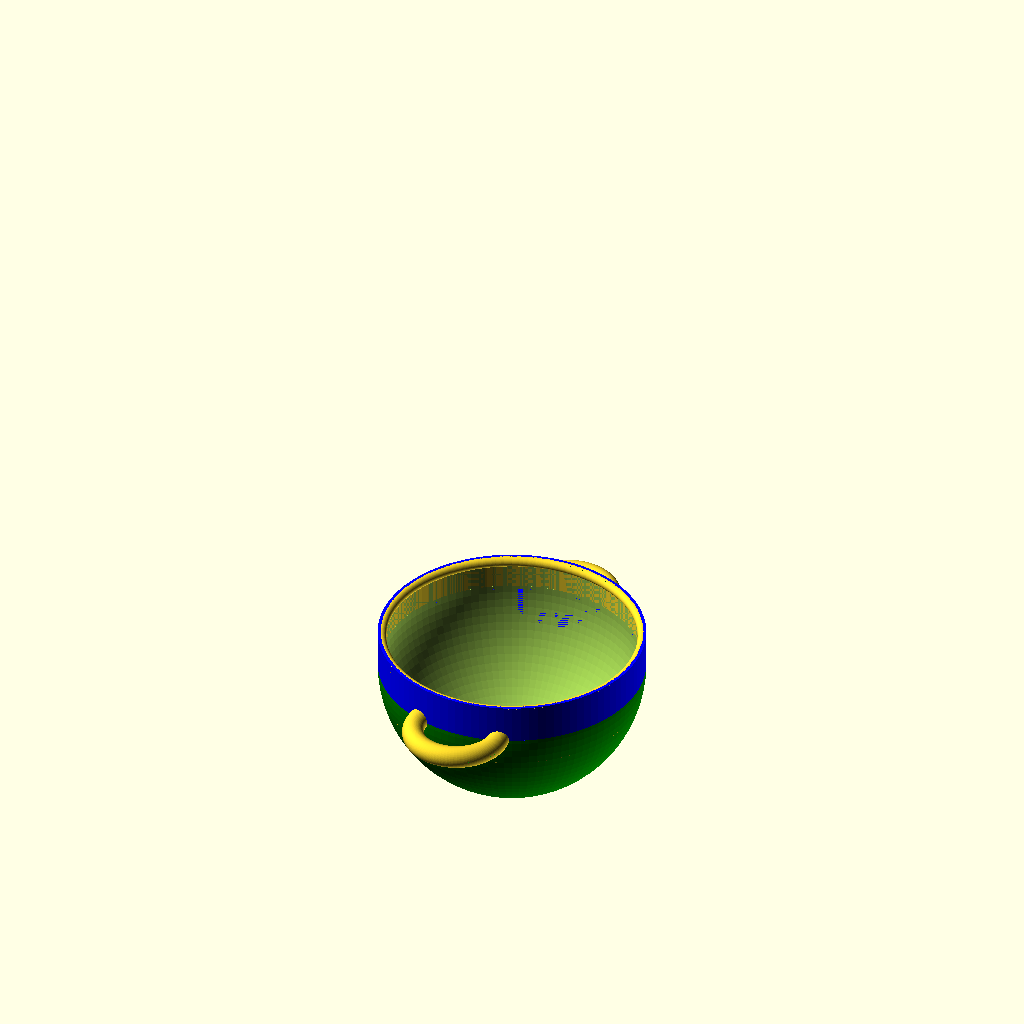
Cell 1: the model at its default parameters.
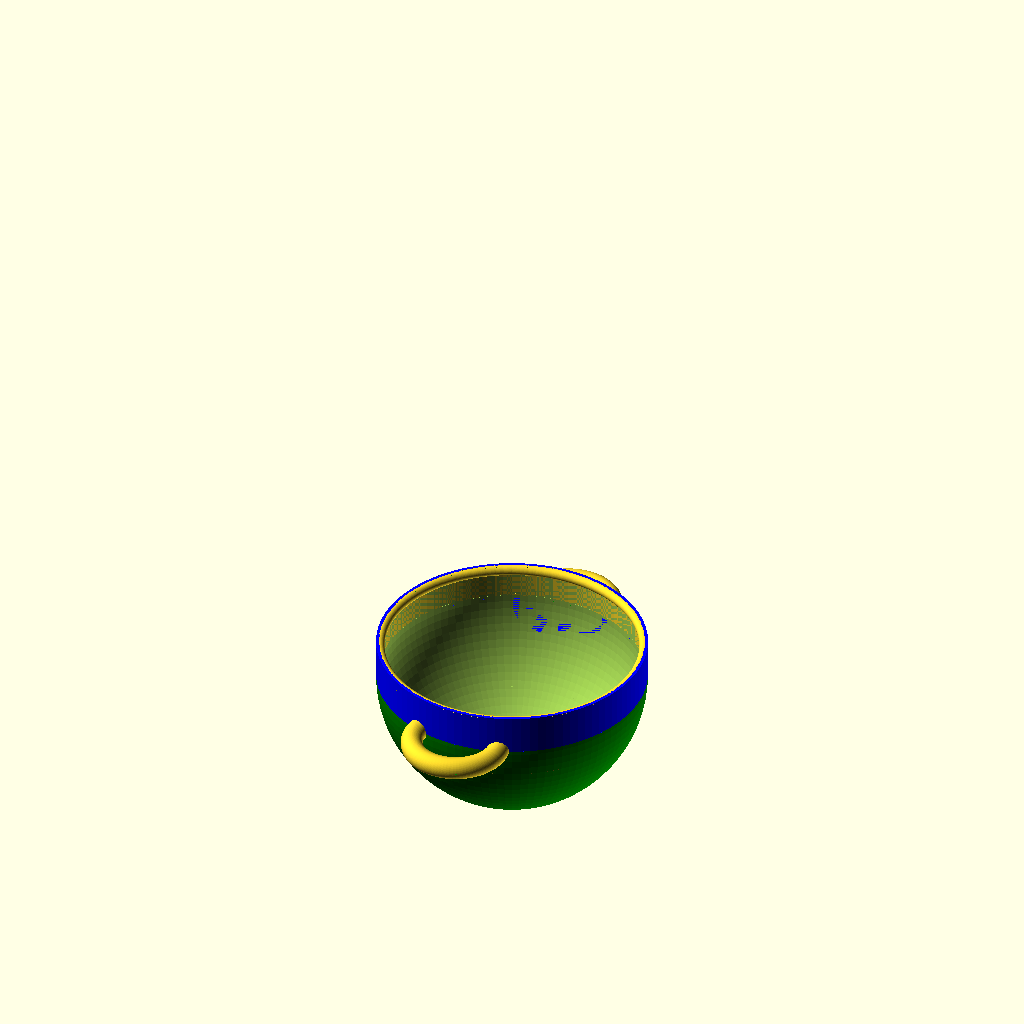
Cell 2: the same model with excess_lip_scale_factor = 2.6.
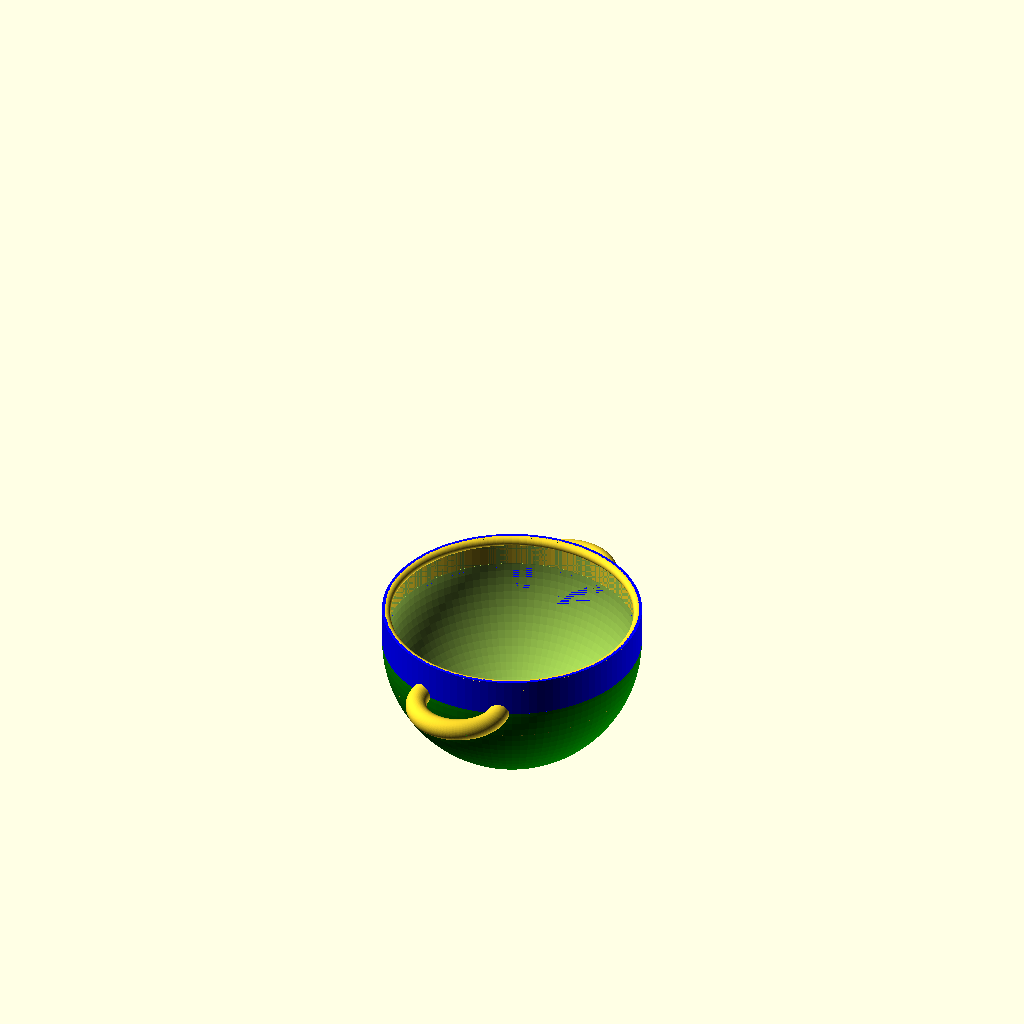
Cell 3: PI = 6.283184 (everything else at default).
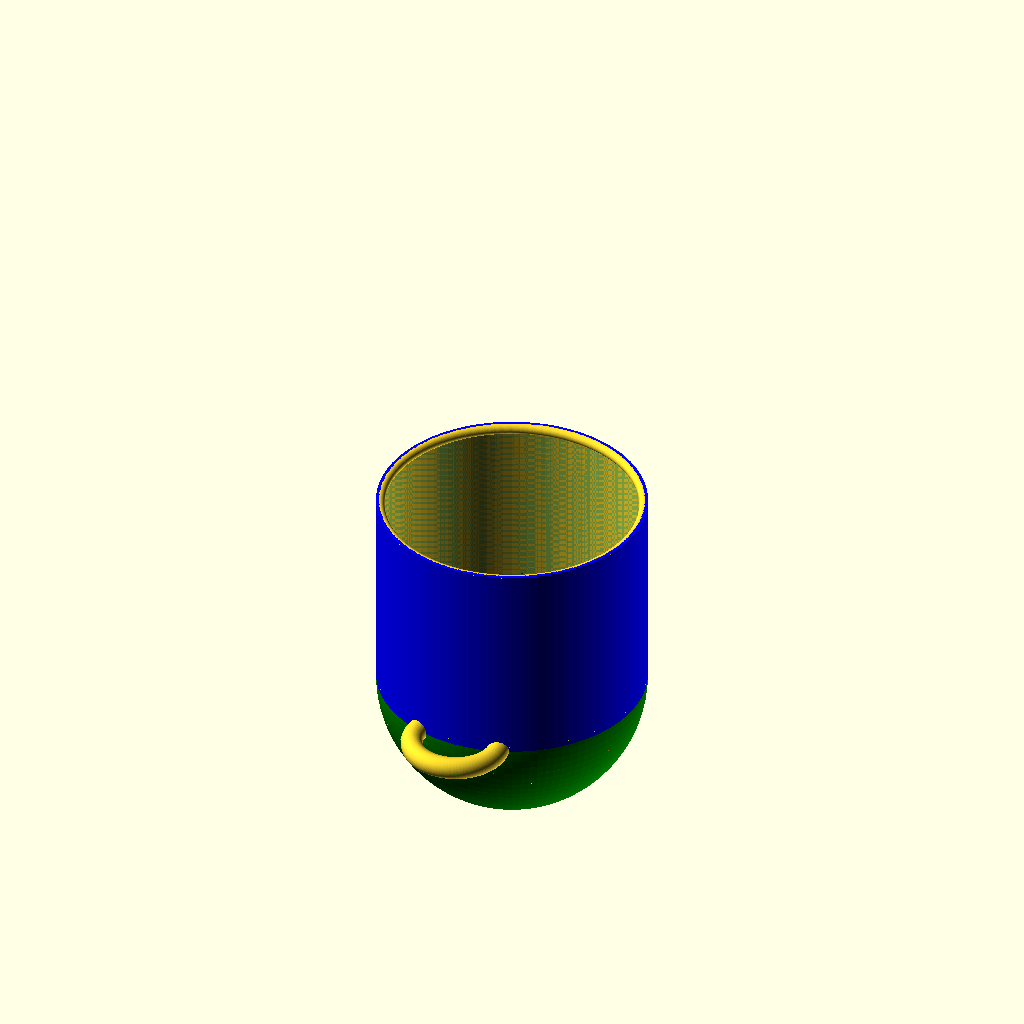
Cell 4: the same model with A = 2.6.
All cells are drawn from the same view direction (rotation 55°, 0°, 25°, orthographic, colour scheme Cornfield), but the view is re-fitted for each cell, so position and scale can differ between cells as well as the parameter.
Source of the model, hypo-Round_vs_Flat/ParameterizedPotDesigns_Cledden_09-07-25.scad:


// Copyright Aditya Choksi, Cledden Obeng-Poku Kwanin, and Robert L. Read, 2024
// Released under CERN Strong-reciprocal Open Hardware License

// This is an attempt to make a new parametrized experimental apparatus
// for teting our ferrofluid check valve. It will be similar to the system
// that Veronica design in SolidWorks, but will use the improved, 360 degree design


excess_lip_scale_factor = 1.3;

PI = 3.141592;

// TODO: we need a good module for the D-handles.
// Right now that code is spread across a lot of places.

// TODO: An Aspect Ratio for flat pots can be less than 1,
// but not for round-bottomed pots. We should reorganize 
// the code to take that into account.

// Currently if the Aspect Ratio is <= 1.0, the bot is not defined.
// A = 1.3; // aspect ratio (pure number) for rounded pots
A = 1.3; // aspect ratio for flat pots
V_ml = 100; 
// 1 ml = 1000 mm^3
V_water = V_ml*1000;
V_pot = ((V_ml*1000)*excess_lip_scale_factor); // cubic millimeters (thousandths of a mililter)


// This math done by Cledden...
// H = heigh will be a computed value
// S = height of the side 

// R = radius of the pot (mm)
// D = diaeter of the pot
// A = H/D
// H = R + S
// D = 2R
// VP = Vcy + Vhs (Total volume volume of hemisphere + volume of cylinder
// VP = PI * R^2 * (H - R) + 2/3 * PI * R^3
// ... collecting PI * R^2
// VP = PI * R^2 [(H-R) + 2/3 * R]
// ... substitute H = A * R
// VP = PI * R^2 [(A*R - R) + 2/3 *R]
// VP = PI * R^3 [(A - 1) + 2/3]
// VP = PI * R^3 [A - 1/3]
// R = pow(VP / (PI *(A - 1/3)),1/3)


function radius(A,V) = pow(V / (PI *(A - 1/3)),1/3);

// This is the aspect ratio times the radius...
// This is now unclear to me
function height(A,V) = A * radius(A,V);

function side(A,V) = height(A,V) - radius(A,V);



// In this case, A = H / (2R)
// V = H * PI * R^2 
// V = (A * 2R ) PI * R^2 =  2 * PI * AR^3
// R = pow(V / ( 2 * PI * A), 1/3);

function cyl_radius(A,V) = pow(V / ( 2 * PI * A), 1/3);
function cyl_height(A,V) = A*(2*cyl_radius(A,V));

echo(radius(A,V_pot));
echo(height(A,V_pot));

echo("cyl radius");
echo(cyl_radius(A,V_pot));
echo("cyl height");
echo(cyl_height(A,V_pot));

radius_mm = radius(A,V_pot);

wall_thickness = radius_mm/40;

base_scale_factor = 2;
height_scale_factor = 0.5;
extra_height = radius_mm/40;

lid_thickness = radius_mm/12;
lid_knob_height = radius_mm/5;
knob_scale_factor = 2;
lid_wall_size = sqrt(lid_thickness);
lid_scale_factor =  0.5;

lid_hook_height = radius_mm/6;
lid_hook_gap_tolerance = radius_mm/14;
lid_hook_thickness = radius_mm/30;
lid_hook_connector_height = radius_mm/60;
lid_extender_angle_scale = 0.9;

lid_handle_radius = radius_mm*0.6;
lid_handle_thickness = radius_mm/6;
lid_handle_wall_thickness = radius_mm/40;
lid_handle_scale_factor = 1.2;


conical_lid_scale_factor = 0.7;
conical_lid_height = radius_mm/0.8;

conical_end_height = radius_mm/4;
conical_end_scale_factor = 1.33;

pot_handle_radius = radius_mm/2.4;
pot_handle_thickness = radius_mm/6;
// pot_handle_wall_thickness = radius_mm/40;
pot_handle_wall_thickness = radius_mm/80;
handle_position = -(radius_mm/6);

// lid_distance_from_pot = radius_mm/1.2;
lid_distance_from_pot = radius_mm/2.8;


finWidth = wall_thickness;
// finLength = outer_rad/2;
// finHeight = 5;

legWidth = wall_thickness;
// legLength = outer_rad/2;
// legHeight = 5;
legBallRadius = radius_mm/10;


// ptype = "flatbottom";
//ptype = "flatbottom_with_fins";
//ptype = "roundbottom";
//ptype = "roundbottom_with_fins";
 ptype = "roundbottom_with_handles";
//ptype = "roundbottom_with_fins_and_handles";
// ptype = "none";
rim_bead_radius = lid_thickness/2;
if (ptype == "flatbottom") {
    rim_bead_radius = lid_thickness;
} else {
    rim_bead_radius = min(3,side(A,V_pot));
}
echo("rim_bead_radius");
echo(rim_bead_radius);

 ltype = "none";
// ltype = "flat_lid"; // -- incorrect!
// ltype = "solidconical"; // -- incorrect!
// ltype = "hollowconical"; 
// ltype = "hollowconicalwithconcavelid";





 //ctype = "roundBottomPot_content"; //added by Cleddden for Pot content
// ctype = "flatBottomPot_content";//added by Cleddden for Pot content
ctype = "none"; //added by Cleddden for Pot content

// set resolution here
// This is good for fast rendering
// $fn=30;
$fn = 100;

module roundedFin(Fw,Fl,Fh){
    color ("red")
    //cube([Fw,Fl,Fh],center=true);
    resize(newsize=[Fw,Fl,Fh])
        sphere(Fh);
}

module cubeFin(Fw,Fl,Fh){
    color ("purple")
    cube([Fw,Fl,Fh],center=true);
}


module radialFin(r,angle) {
    ro = r + wall_thickness;
    finLength = ro/2;
    finHeight = ro;
        rotate([0,0,angle])
        translate([0,ro-finLength/2,-finHeight/2])
        roundedFin(finWidth*3,finLength*1.5,finHeight);
}


module legFin(r,angle) {
    ro = r + wall_thickness;
    legLength = ro/2;
    legHeight = ro;
    rotate([0,0,angle])
    translate([0,ro-legLength/2,-ro/2])
    union() {
        //cubeFin(legWidth,legLength,legHeight);
        translate([0,legLength/2 - legBallRadius,-legHeight/2])
        sphere(legBallRadius);
    }
}


module radialFins(r,num) {
    delta = 360 / num;
    for ( i = [0:1:num-1]) {
       radialFin(r,delta*i);
    }
}
module legFins(r,num) {
    delta = 360 / num;
    for ( i = [0:1:num-1]) {
       legFin(r,delta*i);
    }
}
module triangularFins(r,num) {
    delta = 360 / num;
    for ( i = [0:1:num-1]) {
       triangularFinMK(r,delta*i);
    }
}

module roundBottomOutside(A,V) {
    radius_mm = radius(A,V);
    side_h = side(A,V);
     union () {
        color ("green")
        difference() {
            sphere (radius_mm+wall_thickness);
            translate([0,0,radius_mm*2])
            cube(radius_mm*4,center=true);
        }
        
        // now we add the rim and cut away a cone to make a 
        // Conical fit for the rim.
        color("blue")
        difference() {
            cylinder (h=side_h,r1=radius_mm+wall_thickness,r2=radius_mm+wall_thickness);
        }
    }
}



module roundBottomPot(A,V) {
   radius_mm = radius(A,V);
   side_h = side(A,V);
    union() {
       difference() {    
            roundBottomOutside(A,V);
            union () {
                sphere (r = radius_mm);
                translate([0,0,1])
                cylinder (h=side_h+1,r1 =radius_mm, 
                r2= radius_mm);
            }
        }
        translate([0,0,side_h-rim_bead_radius])
        potInterface(radius_mm,radius_mm+wall_thickness,rim_bead_radius);
    }
}

module roundBottomPotWithFins(A,V) {
    radius_mm = radius(A,V);
    roundBottomPot(A,V);

    difference() {
        union() {
            legFins(radius_mm,3);
            triangularFins(radius_mm,18);
            //radialFins(radius_mm,12);
        }
        roundBottomOutside(A,V);
    }
}

module roundBottomPotWithHandles(A,V){
    radius_mm = radius(A,V);
    side_h = side(A,V);
    roundBottomPot(A,V);
    
    union(){
        roundBottomPot(A,V);
        
    handle(A,V,ptype,radius_mm);
    handle(A,V,ptype,-radius_mm);
    }    
}
module roundBottomPotWithHandlesAndFins(A,V){
    radius_mm = radius(A,V);
     side_h = side(A,V);
    roundBottomPotWithFins(A,V);
    
    union(){
        roundBottomPotWithFins(A,V);
        handle(A,V,ptype,radius_mm);
        handle(A,V,ptype,-radius_mm);
    }
}

module flatBottomPot (A,V) {
    radius_mm = cyl_radius(A,V);
    outer_rad = cyl_radius(A,V) + wall_thickness;
    echo("outer_rad");
    echo(outer_rad);
    pot_height = cyl_height(A,V);
    #union(){
        translate([0,0,pot_height/2 - rim_bead_radius])
        potInterface(radius_mm,radius_mm+wall_thickness,rim_bead_radius);
        difference () {
            cylinder (h=    pot_height, r=outer_rad, center = true);
            translate ([0,0,(wall_thickness+(extra_height/2))])
            cylinder (h=pot_height+extra_height, r1=(outer_rad-wall_thickness), r2 =(outer_rad-wall_thickness), center=true);
        
    }
    handle(A,V,ptype,radius_mm);
    handle(A,V,ptype,-radius_mm);
}    
}

module flatBottomPotOutside () {
    difference () {
        cylinder (h=    pot_height, r=outer_rad, center = true);
    }
}
module flatBottomPotWithFins() {
    flatBottomPot();
    difference() {
        radialFins(16);
        flatBottomPotOutside();
    }
}

//this module was added by Cledden
module flatBottomPot_content (A,V_pot,V_water) {
    outer_rad = cyl_radius(A,V_pot) + wall_thickness;
    echo("outer_rad");
    echo(outer_rad);
    // I think this is wrong...we want to use 
    // the cyl_radius to compute the water...
    pot_height = cyl_height(A,V_pot);
    water_height = pot_height * V_water/V_pot;
    
        translate ([0,0,wall_thickness/2])
    translate([0,0,-(pot_height - water_height)/2])
    color ("blue")
        cylinder (h=(water_height-(wall_thickness)),r1 =(outer_rad-wall_thickness), r2 =(outer_rad-wall_thickness), center=true);
}

//this module was added by Cledden
// Take the Volume here to be the true volume of water,
// which is less than the pot volume
module roundBottomPot_content(A,V_pot,V_water) {
    // We need to correct the radius here
    // for the excessive lip factor.
    // The radius must be computed from the pot volume
   radius_mm = radius(A,V_pot);
    
   side_water_h = height(A,V_water) - radius(A,V_pot);
   side_h = side(A,V_water);
    // if the side_h is not positive here, we likely 
    // have a serious problem...we need to rethink this..
    
    echo("side_h");
    echo(side_h);
    echo("side_water__h");
    echo(side_water_h);
      difference () {
        union () {
            sphere (r = radius_mm);
            translate([0,0,0])
            cylinder (h=side_water_h,r1 =radius_mm, 
            r2= radius_mm);
        }
        translate ([-radius_mm,-radius_mm,side_water_h])
        cube (size = radius_mm*2, center =false);
    }
}

module concavehandleshell (){
    radius_mm = radius(A,V_pot);
    difference(){
        scale([1,1,lid_scale_factor])
            sphere(radius_mm*conical_lid_scale_factor);

        translate([0,0,radius_mm*conical_lid_scale_factor])
        cube((radius_mm*conical_lid_scale_factor)*2, center = true);
    }
}

module conicalknob() {
    rotate ([180,0,0])
    translate ([0,0,lid_thickness*0.01])
    cylinder (h= lid_knob_height, r1=(lid_thickness),r2=lid_thickness*knob_scale_factor);
}

// This is the lip that goes into the pot.
module lidhookextender() {
    radius_mm = radius(A,V_pot);
    difference(){

        cylinder(h = lid_hook_height, r2 = radius_mm - lid_hook_gap_tolerance, r1 = (radius_mm - lid_hook_gap_tolerance)*lid_extender_angle_scale, center=true);

// This removes the core.
        cylinder(h = lid_hook_height*6, r2 = (radius_mm - lid_hook_gap_tolerance)-lid_hook_thickness, r1 = ((radius_mm - lid_hook_gap_tolerance)*lid_extender_angle_scale)-lid_hook_thickness, center=true);
    }
}
// I guess that this connects the extender to the lid.
module lidhookconnector() {
    radius_mm = radius(A,V_pot);
    difference(){
            cylinder(h = lid_hook_connector_height, r = radius_mm,center=true);
            cylinder(h = lid_hook_connector_height*6, r = (radius_mm - lid_hook_gap_tolerance)*lid_extender_angle_scale,center=true);
    }
}
// I think the idea here is to build up 
module lidhook(){
    union() {
        lidhookextender();
        translate([0,0,-lid_hook_height/10])
        lidhookconnector();
    }
}


// this is the part of the pot that is a "bead" inside
// the rim of the pot strenghtening it from dings and producing
// a tight fit with the lid. The lid Interface cuts away
// the pot Interface, so that the shape need only be programmed once
// ri = pot inner radius
// ro = pot outer radius
module potInterface(ri,ro,rim_bead_radius = 10) {
    difference() {
        rotate_extrude(angle = 360, convexity = 2) 
        translate([ri, 0])
        circle(r = rim_bead_radius);
      // now cutaway a cylinder of radius rotate
        difference() {
            cylinder(h=80,r=ro+rim_bead_radius,center=true);
            cylinder(h=100,r=ri,center=true);
        }
    }
}

// this is the part of the lid that strengthens the rim
// and makes a seal with the pot
// ri is the innner radius of the pot rim,
// ro is the outer radius
module lidInterface(ri,ro,rim_bead_radius = 10) {
    difference() {
        rotate_extrude(angle = 360, convexity = 2) 
        translate([ri-rim_bead_radius, 0])
        circle(r = rim_bead_radius);
      // now cutaway a cylinder of radius rotate
        translate([0,0,rim_bead_radius])
        rotate_extrude(angle = 360, convexity = 2) 
        translate([ri, 0])
        circle(r = rim_bead_radius);
    }  
}

module flatLid (inner_rad) {
    outer_rad = inner_rad+wall_thickness;
    union () {
        cylinder (h= lid_thickness, r=outer_rad, center = true);
        // this needs to be improved.
        conicalknob();
        translate([0,0, rim_bead_radius/2])
        lidInterface(inner_rad,inner_rad+wall_thickness,
        rim_bead_radius);
     } 
}

module solidconicalLid (inner_rad) {
    outer_rad = inner_rad+wall_thickness;
    union () {
          conicalknob();
          cylinder (h=conical_lid_height, r1=(outer_rad*conical_lid_scale_factor), r2 =(outer_rad));  
          translate([0,0,conical_lid_height])
          lidhook(); 
     } 
}


module hollowconicalLid (inner_rad) {
    outer_rad = inner_rad+wall_thickness;
    union () {
//        cylinder (h=lid_thickness, r=outer_rad, center = true);
        conicalknob();
        difference(){
            cylinder (h=conical_lid_height, r1=(outer_rad*conical_lid_scale_factor), r2 =(outer_rad));
            translate([0,0,lid_thickness*0.55])
            cylinder (h=conical_lid_height-lid_wall_size, r1=(outer_rad*conical_lid_scale_factor)-(lid_wall_size), r2 =(outer_rad)-(lid_wall_size));
        }
        translate([0,0,conical_lid_height])
        lidhook();
     }
}

// This is our main pot lid.
module concaveconicalLid(inner_rad){
    outer_rad = inner_rad+wall_thickness;
    radius_mm = radius(A,V_pot);
    
    union(){
        difference(){
            union () {
                difference(){
                    scale([1,1,lid_scale_factor])
                        sphere(radius_mm*conical_lid_scale_factor);
                    translate([0,0,-radius_mm*conical_lid_scale_factor])
                    cube((radius_mm*conical_lid_scale_factor)*2, center = true);
                }
                difference(){
                    cylinder (h=conical_lid_height, r1=(outer_rad*conical_lid_scale_factor), r2 =(outer_rad));
                    translate([0,0,lid_thickness*0.55])
                    // this cuts away a portion of the lid..
                    cylinder (h=conical_lid_height-lid_wall_size, r1=(outer_rad*conical_lid_scale_factor)-(lid_wall_size), r2 =(outer_rad)-(lid_wall_size));
                }
                translate([0,0,conical_lid_height])
                // This is actually the inner part of the rim that
                // fits inside the male part of the pot.
                lidInterface(radius_mm,radius_mm+wall_thickness,
                    rim_bead_radius);
            }
            scale([1,1,lid_scale_factor])
                sphere((radius_mm*conical_lid_scale_factor)-lid_wall_size);
        }
        
        // This is the handle
        difference(){
            union(){
                rotate([0,90,0])
                scale([lid_handle_scale_factor,1,1])
                translate([-(radius_mm*conical_lid_scale_factor)/2,0,0])
                lidhandleshell();
                translate([0,-(radius_mm*conical_lid_scale_factor)/1.8,0])
                rotate([25,0,0])
                cylinder(conical_end_height,lid_handle_thickness/2.1,(lid_handle_thickness/2)*conical_end_scale_factor);
               translate([0,(radius_mm*conical_lid_scale_factor)/1.8,0])
                rotate([-25,0,0])
                cylinder(conical_end_height,lid_handle_thickness/2.1,(lid_handle_thickness/2)*conical_end_scale_factor);
            }
            difference(){
                cylinder (h=conical_lid_height, r1=(outer_rad*conical_lid_scale_factor), r2 =(outer_rad));  
                scale([1,1,lid_scale_factor])
                sphere(radius_mm*conical_lid_scale_factor);
                scale([1,1,lid_scale_factor])
                sphere((radius_mm*conical_lid_scale_factor)-lid_wall_size);
                    translate([0,0,-radius_mm*conical_lid_scale_factor])
                    cube((radius_mm*conical_lid_scale_factor)*2, center = true);
            }
        }

    }
}



module lidhandleshell (){
    rotate_extrude(angle=360) {
        //difference(){
            translate([lid_handle_radius - lid_handle_thickness/2, 0])
                circle(d=lid_handle_thickness);
            //translate([lid_handle_radius - lid_handle_thickness/2, 0])
                //circle(d=lid_handle_thickness - lid_handle_wall_thickness);
        //}
    }
}


//Ivan 

module pothandleshell(x) {
  translate([0, x, 0])
  rotate_extrude(angle = 360) {
    
      translate([pot_handle_radius - pot_handle_thickness / 2, 0])
      circle(d = pot_handle_thickness);
  }
}

module handle(A,V,ptype,radius){
    if (ptype=="flatbottom"){
        difference(){
            pothandleshell(radius);
            cylinder(r = abs(radius), h = 20, center= true);
        }
    }
    else {
        radius_mm = radius(A, V);
        difference(){
            union(){
                pothandleshell(radius);
                //pothandleshell(-radius);
            }
            roundBottomOutside(A,V);
            
            
        }
    }
}


module renderLid(ltype,r) {
    if (ltype == "flat_lid") {
        translate ([0,0,cyl_height(A,V_pot)/1.35+lid_distance_from_pot])
        rotate ([180,0,0])
        flatLid(cyl_radius(A,V_pot));  
    } else  if (ltype == "solidconical") {
        translate ([0,0,cyl_height(A,V_pot)/1.35+lid_distance_from_pot])
        rotate ([180,0,0])
        solidconicalLid(r);  
    } else if (ltype == "hollowconical"){
        translate ([0,0,cyl_height(A,V_pot)/1.35+lid_distance_from_pot])
        rotate ([180,0,0])
        hollowconicalLid(r);
    }  else if (ltype == "hollowconicalwithconcavelid"){
        translate ([0,0,cyl_height(A,V_pot)/1.35+lid_distance_from_pot])
        rotate ([180,0,0])
        concaveconicalLid(r);
    }
}

module renderPotType(ptype) {
    if (ptype == "flatbottom") {
        r = cyl_radius(A,V_pot);
        renderLid(ltype,r);
        flatBottomPot(A,V_pot);
    } else  if (ptype == "flatbottom_with_fins") {
        r = cyl_radius(A,V_pot);
        renderLid(ltype,r);
        flatBottomPotWithFins(A,V_pot);
    } else if (ptype == "roundbottom") {
        r = radius(A,V_pot);
        renderLid(ltype,r);
        roundBottomPot(A,V_pot);
    } else if (ptype == "roundbottom_with_fins") {
        r = radius(A,V_pot);
        renderLid(ltype,r);
        roundBottomPotWithFins(A,V_pot);
    } else if (ptype == "roundbottom_with_handles"){
        r = radius(A,V_pot);
        renderLid(ltype,r);
        roundBottomPotWithHandles(A,V_pot);
    } else if (ptype == "roundbottom_with_fins_and_handles"){
        r = radius(A,V_pot);
        renderLid(ltype,r);
        roundBottomPotWithHandlesAndFins(A,V_pot);    
    }else if (ptype == "none"){
        
    }
}

//this module was added by Cledden
module renderContentType(ctype) {
    if (ctype == "flatBottomPot_content") {      
         scale (1)   flatBottomPot_content(A,V_pot,V_water);
    } else  if (ctype == "roundBottomPot_content") {
        scale (1)    roundBottomPot_content(A,V_pot,V_water);
    } else if (ctype == "none"){
            
    }
}


 renderLid(ltype,radius(A,V_pot));
 renderPotType(ptype);
 renderContentType(ctype);//added by Cledden for the pot content




module triangularFin(){
    linear_extrude(height = finWidth, center = true, convexity = 10, slices = 20, scale = 1.0, $fn = 16)
        difference(){
            offset(r=10)
            polygon(points=[[0,0],[100,0],[100,100]]);
            translate([0,100,0])
            circle(100,$fn=64);
        }
    
}

module translate_children(){
    for(i=[0:$children-1])
        translate([200,0,0])
        children(i);
    }
    



module triangularFinMK(r,angle){
    radius_mm = radius(A,V_pot);
    //translate([0,-radius_mm,0])
    rotate([0,-90,angle])
    translate([-radius_mm,0,0])
    difference(){
        minkowski(){
            sphere(radius_mm/30);
           sharpFin();
        }
        translate([radius_mm,0,0])
        sphere(radius_mm,$fn=24);
    }
}

//translate_children(){
//triangularFinMK();
//sharpFin();
//}


module sharpFin (){
    thickener = 1;
    radius_mm = radius(A,V_pot);
    fw = finWidth*thickener;
    knife_thickness = radius_mm/2.4;
    z = fw/2+knife_thickness/2;
    //z=30;
    theta = atan2(fw/2,radius_mm*sqrt(2));
    difference(){
        linear_extrude(height = fw, center = true, convexity = 10, slices = 20, scale = 1.0, $fn = 16)
        offset(r=0)
        polygon(points=[[0,0],[0,radius_mm],[radius_mm,radius_mm]]);
        translate([0,0,z])
        translate([radius_mm,0,0])
        rotate(theta,[-1,-1,0])
        cube([radius_mm+220,radius_mm+220,knife_thickness],center=true);
        translate([0,0,-z])
        translate([radius_mm,0,0])
        rotate(-theta,[-1,-1,0])
        cube([radius_mm+220,radius_mm+220,knife_thickness],center=true);
    }
}
Parameter table extracted from the source (name, type, default, range or options):
excess_lip_scale_factor: number, default 1.3
PI: number, default 3.141592
A: number, default 1.3
V_ml: number, default 100
